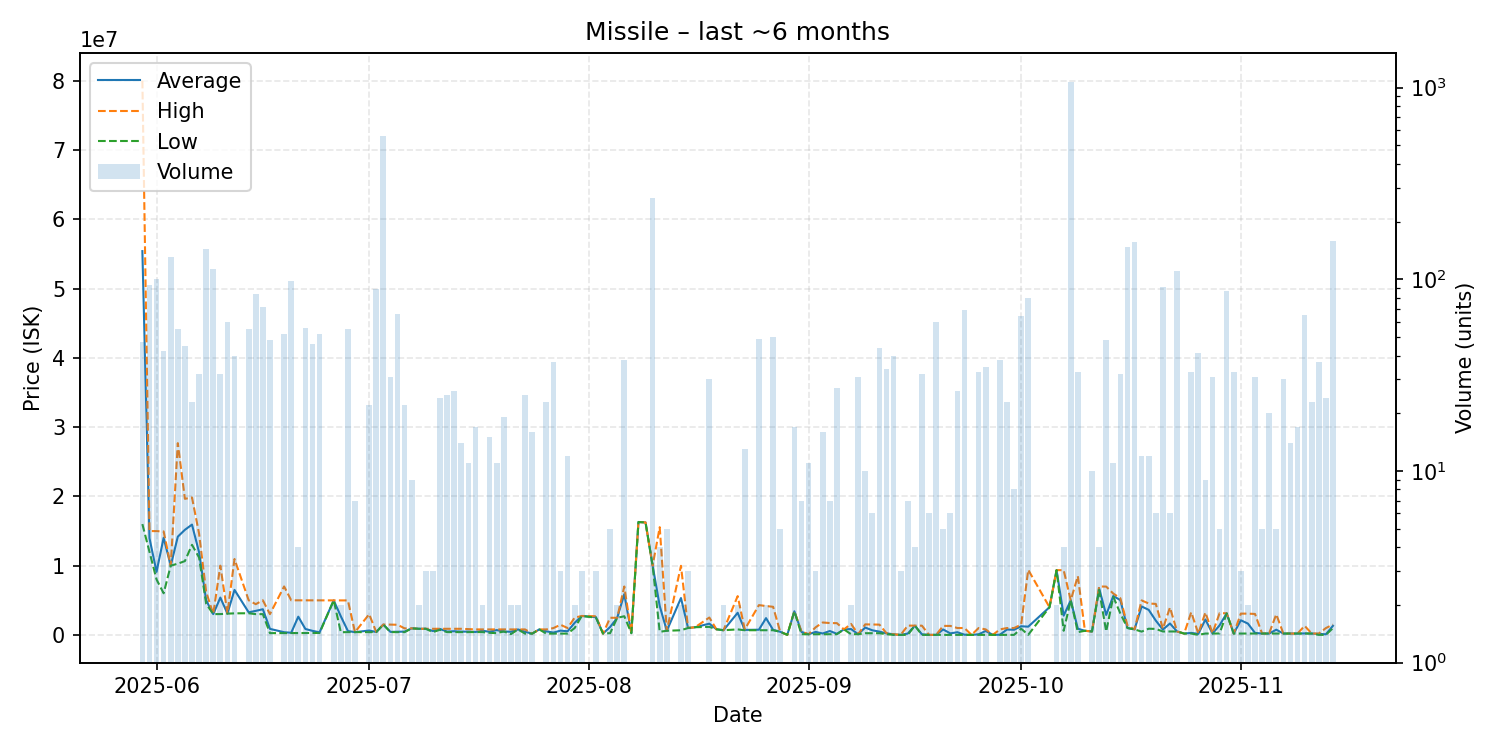

The file beside this chart, header and first rows:
date, average, highest, lowest, order_count, volume
2025-05-30, 55397936, 79990000, 16000000, 38, 47
2025-05-31, 13967054, 15000000, 12000000, 28, 93
2025-06-01, 9104510, 14980000, 8003000, 40, 100
2025-06-02, 14024690, 14940000, 6014000, 40, 42
2025-06-03, 10000000, 10000000, 10000000, 22, 130
2025-06-04, 14183818, 27680000, 10285000, 23, 55
2025-06-05, 15174000, 19645000, 10660000, 27, 45
2025-06-06, 15925217, 19840000, 13005000, 23, 23
2025-06-07, 11923750, 14625000, 11175000, 32, 32
2025-06-08, 5003000, 6221000, 4505000, 64, 143
2025-06-09, 3006000, 3009000, 3005000, 28, 113
2025-06-10, 5391844, 9999000, 3011000, 24, 32
2025-06-11, 3096467, 3100500, 3073000, 14, 60
2025-06-12, 6498875, 10960000, 3118000, 18, 40
2025-06-14, 3261800, 5000000, 3131000, 20, 55
2025-06-15, 3473917, 4440000, 3004000, 24, 84
2025-06-16, 3710389, 5000000, 3004000, 11, 72
2025-06-17, 876792, 3005000, 260300, 10, 48
2025-06-19, 394313, 6998000, 264800, 8, 52
2025-06-20, 315807, 5000000, 264900, 6, 98
2025-06-21, 2636025, 4999500, 272550, 4, 4
2025-06-22, 863396, 4995000, 272500, 11, 56
2025-06-23, 592152, 4993000, 284900, 8, 46
2025-06-24, 375569, 4993000, 285700, 9, 52
2025-06-26, 4989500, 4990000, 4989000, 2, 2
2025-06-27, 2694100, 4988000, 400200, 2, 2
2025-06-28, 567395, 4983500, 400700, 8, 55
2025-06-29, 400571, 400600, 400500, 3, 7
2025-07-01, 640659, 2996000, 405150, 4, 22
2025-07-02, 417235, 420000, 406000, 7, 89
2025-07-03, 1500000, 1500000, 1500000, 7, 556
2025-07-04, 441516, 1493000, 406500, 3, 31
2025-07-05, 465121, 1469000, 408000, 7, 66
2025-07-06, 480641, 948900, 406600, 3, 22
2025-07-07, 948678, 948700, 948600, 4, 9
2025-07-08, 889900, 889900, 889900, 2, 2
2025-07-09, 889500, 889500, 889500, 3, 3
2025-07-10, 567867, 889500, 407050, 3, 3
2025-07-11, 859388, 889000, 750000, 6, 24
2025-07-12, 483900, 887000, 407100, 6, 25
2025-07-13, 536196, 886700, 407100, 7, 26
2025-07-14, 475507, 886300, 407050, 7, 14
2025-07-15, 486773, 845350, 407100, 4, 11
2025-07-16, 430118, 800000, 407000, 2, 17
2025-07-17, 602400, 797800, 407000, 2, 2
2025-07-18, 455973, 797100, 302000, 6, 15
2025-07-19, 699027, 796600, 260600, 6, 11
2025-07-20, 501842, 795400, 498000, 6, 19
2025-07-21, 453700, 795400, 112000, 2, 2
2025-07-22, 794800, 794800, 794800, 2, 2
2025-07-23, 455696, 794800, 188900, 9, 25
2025-07-24, 191056, 191500, 190700, 4, 16
2025-07-25, 795600, 795600, 795600, 1, 1
2025-07-26, 521887, 796000, 188400, 11, 23
2025-07-27, 342638, 990000, 191700, 11, 37
2025-07-28, 620333, 1470000, 195500, 3, 3
2025-07-29, 529900, 996200, 196300, 5, 12
2025-07-30, 1750000, 2500000, 1000000, 2, 2
2025-07-31, 2737000, 2737500, 2736500, 3, 3
2025-08-02, 2565667, 2698000, 2499500, 3, 3
... 98 more rows
